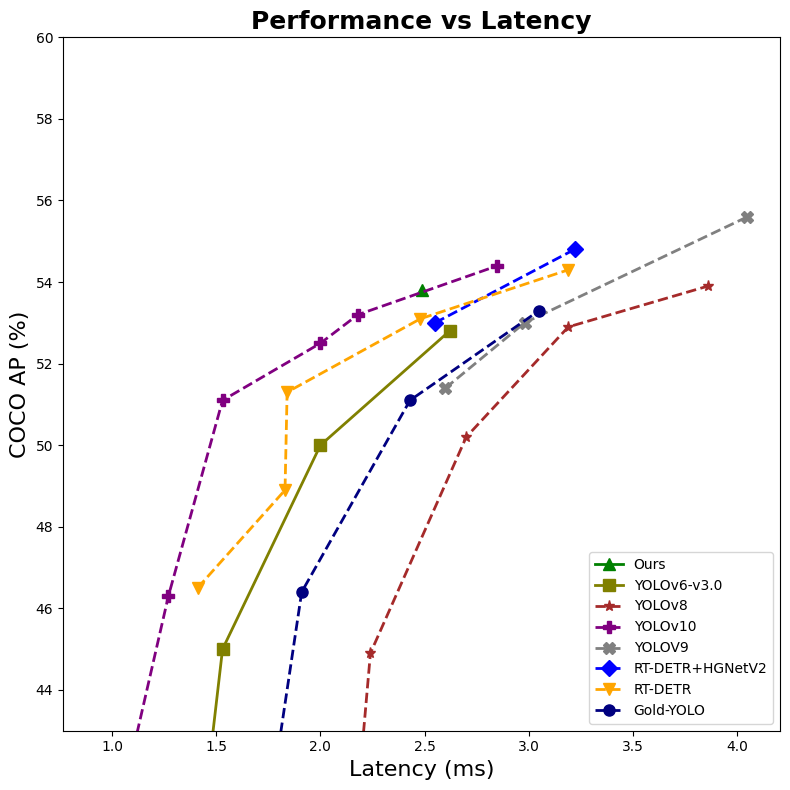

Generate this figure with matplotlib: (Note: this script raises an exception after producing the figure.)
import matplotlib.pyplot as plt
from matplotlib import rcParams

# Set font family to Nimbus Roman No9L
rcParams['font.family'] = 'Times New Roman'
# /home/<user>/miniconda3/envs/rtdetr/lib/python3.9/site-packages/matplotlib/mpl-data/matplotlibrc
# 数据示例
networks = ['Ours', 'YOLOv6-v3.0', 'YOLOv8', 'YOLOv10', 'YOLOV9',
            'RT-DETR+HGNetV2', 'RT-DETR', 'Gold-YOLO']


latency_data = [
    [2.49],  # Ours
    # [6.60, 6.65, 6.95, 7.33, 8.05],  # YOLOv5
    [1.36, 1.53, 2.00, 2.62],  # YOLOv6
    # [7.24, 7.85],  # YOLOv7
    [2.11, 2.24, 2.70, 3.19, 3.86],  # YOLOv8
    [0.92, 1.27, 1.53, 2.00, 2.18, 2.85],  # YOLOv10
    [2.6, 2.98, 4.05],  # YOLOv9
    [2.55, 3.22],  # RT-DETR
    [1.41, 1.83, 1.84, 2.48, 3.19],  # RT-DETR
    # [1.41, 2.48, 3.19],  # RT-DETR+Obj365
    [1.72, 1.91, 2.43, 3.05],  # Gold-YOLO-
    # [0.77, 0.92, 1.83, 2.63, 7.90],  # LW-DETR
]
coco_ap_data = [
#   [B0  , B1  , B2* , B3* , B4* , B5* ]
    [53.8],  # Ours
    # [28.0, 37.4, 45.4, 49.0, 50.7],  # YOLOv5
    [37.5, 45.0, 50.0, 52.8],  # YOLOv6
    # [51.4, 53.1],  # YOLOv7
    [37.3, 44.9, 50.2, 52.9, 53.9],  # YOLOv8
    [38.5, 46.3, 51.1, 52.5, 53.2, 54.4],  # YOLOv10
    [51.4, 53.0, 55.6],  # YOLOv9
    [53.0, 54.8],  # RT-DETR*
    [46.5, 48.9, 51.3, 53.1, 54.3],  # RT-DETR
    # [49.2, 55.4, 56.2],  # RT-DETR+Obj365
    [39.9, 46.4, 51.1, 53.3],  # Gold-YOLO
    # [42.6, 48.0, 52.5, 56.1, 58.3]  # LW-DETR

]

# Define the color palette with more prominent and less prominent colors
primary_colors = ['green', 'olive']  # Prominent colors for Ours and Ours+Obj365
secondary_colors = ['brown', 'purple', 'gray', 'blue', 'orange', 'navy', 'salmon', 'red', 'cyan', 'pink', 'olive']

# Ensure secondary_colors length matches required
secondary_colors = secondary_colors[:len(networks) - len(primary_colors)]

# Define markers
markers = ['^', 's', '*', 'P', 'X', 'D', 'v', 'o', 'x', 'p', 'd', 'h']

# Assign colors to each network, with Ours and Ours+Obj365 being prominent
colors = primary_colors + secondary_colors[:len(networks) - len(primary_colors)]
linestyles = ['-', '-', '--', '--', '--', '--', '--', '--', '--', '--', '--', '--']

# Create chart
fig, ax = plt.subplots(figsize=(8, 8))  # Modify to be square

# Plot each line
for i, network in enumerate(networks):
    ax.plot(latency_data[i], coco_ap_data[i], color=colors[i], marker=markers[i], linestyle=linestyles[i], label=network, linewidth=2, markersize=8)

# Set axis labels and title
ax.set_xlabel('Latency (ms)', fontsize=16)
# ax.set_xlabel('Params (M)', fontsize=16)
ax.set_ylabel('COCO AP (%)', fontsize=16)
# ax.set_title('Performance vs Params', fontsize=18, fontweight='bold')
ax.set_title('Performance vs Latency', fontsize=18, fontweight='bold')
# Set y-axis range
ax.set_ylim(43, 60)  # Start y-axis from 43

# Add vertical arrow
# arrowprops = dict(facecolor='black', arrowstyle='->', lw=1.5)
# ax.annotate('+Obj365', xy=(4.76, 55.8), xytext=(4.76, 54.0),
#             arrowprops=arrowprops,
#             fontsize=12, fontweight='bold')

# Set legend
ax.legend(fontsize=10, loc='lower right')

# Set grid lines
# ax.grid(True, linestyle='--', alpha=0.6)

# Save chart to file
fig.tight_layout()
plt.savefig('/home/<user>/code/rtdetrv2_pytorch/vis/performance_vs_latency.png')
print("图表已保存为 'performance_vs_latency.png'")
